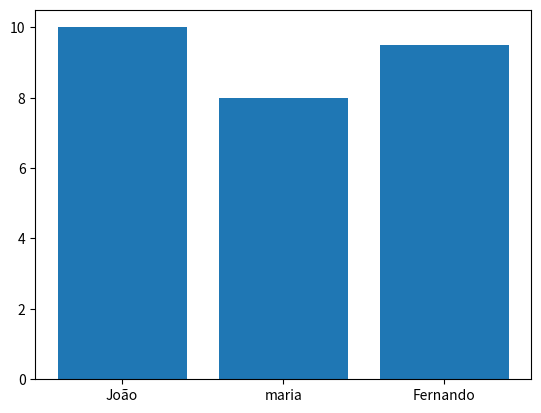

Here is the Python script that generated this plot:
#%%
import matplotlib
import matplotlib.pyplot as plt


estudantes = ["João", "maria", "Fernando"]
notas = [10, 8, 9.5]

#criando um grafico de barras
plt.bar(x = estudantes, height = notas)

#%%

from random import choice
estudantes_2 = ["João", "maria", "Fernando", 'Ana']
estudante = choice(estudantes_2) # escolhendo um estudantes aleatório


# %%
from random import randrange, sample

lista = []

for i in range(0, 20):
  lista.append(randrange(100))

resultado = sample(lista, 5)
print(lista,f"\n{resultado}")

# %%
